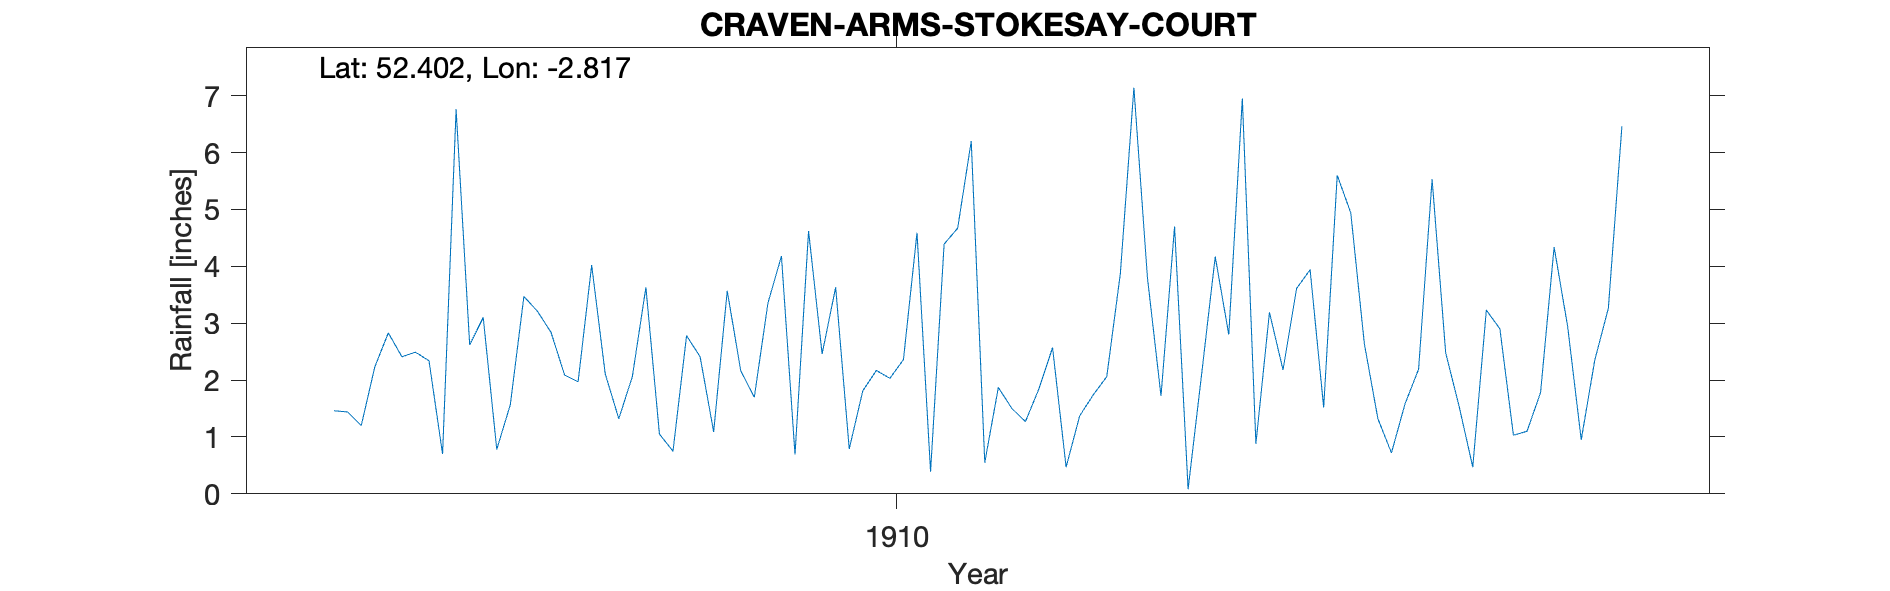

The data file committed next to this chart (first rows):
CRAVEN-ARMS-STOKESAY-COURT, , , , , , , , , , , , , , , , , , , , 
Grid ref, SO445785, Long, -2.817, Lat, 52.4, Elevation, 432, ft., , , , , , , , , , , , 
Station no, RR8047, , , , , , , , , , , , , , , , , , , 
, 1900, 1901, 1902, 1903, 1904, 1905, 1906, 1907, 1908, 1909, 1910, 1911, 1912, 1913, 1914, 1915, 1916, 1917, 1918, 1919
January, , , , , , , , 1.46, 0.78, 1.05, 2.46, 0.55, 3.8, 3.94, 0.47, , , , , 
February, , , , , , , , 1.44, 1.57, 0.75, 3.63, 1.87, 1.72, 1.52, 3.23, , , , , 
March, , , , , , , , 1.2, 3.47, 2.78, 0.79, 1.5, 4.7, 5.6, 2.9, , , , , 
April, , , , , , , , 2.23, 3.21, 2.41, 1.81, 1.27, 0.08, 4.94, 1.03, , , , , 
May, , , , , , , , 2.83, 2.84, 1.09, 2.17, 1.85, 2.11, 2.64, 1.1, , , , , 
June, , , , , , , , 2.41, 2.09, 3.57, 2.03, 2.57, 4.17, 1.32, 1.78, , , , , 
July, , , , , , , , 2.49, 1.97, 2.16, 2.36, 0.47, 2.8, 0.72, 4.34, , , , , 
August, , , , , , , , 2.34, 4.02, 1.7, 4.59, 1.37, 6.95, 1.58, 2.94, , , , , 
September, , , , , , , , 0.7, 2.11, 3.35, 0.39, 1.74, 0.88, 2.19, 0.95, , , , , 
October, , , , , , , , 6.76, 1.32, 4.18, 4.39, 2.06, 3.19, 5.53, 2.35, , , , , 
November, , , , , , , , 2.62, 2.06, 0.69, 4.67, 3.87, 2.18, 2.48, 3.26, , , , , 
December, , , , , , , , 3.1, 3.63, 4.62, 6.2, 7.14, 3.61, 1.53, 6.46, , , , , 
Total, , , , , , , , 29.58, 29.07, 28.35, 35.49, 26.26, 36.19, 33.99, 30.81, , , , , 
NGR is Stokesay Court at a position that…, , , , , , , , , , , , , , , , , , , , 
